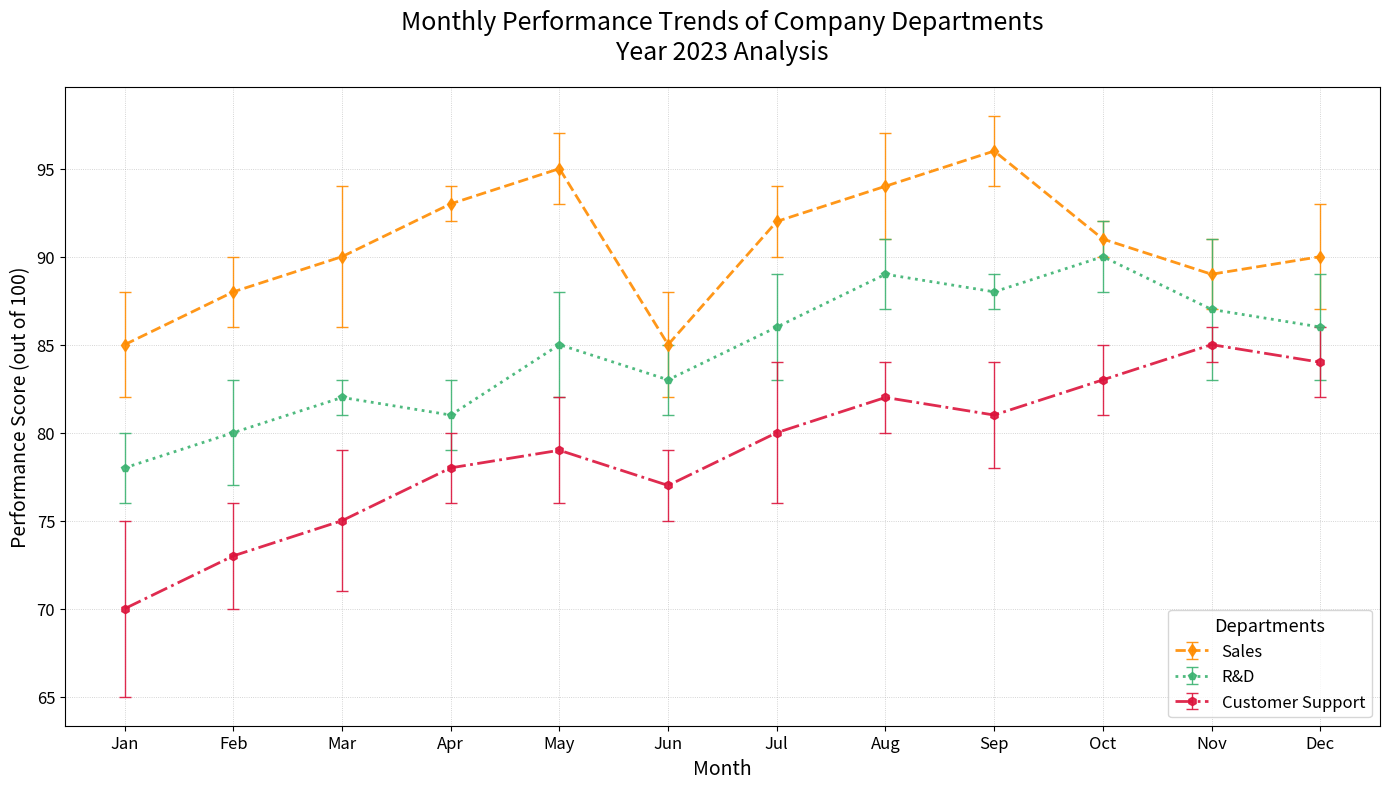

Here is the Python script that generated this plot:
import matplotlib.pyplot as plt
import numpy as np

months = np.array(['Jan', 'Feb', 'Mar', 'Apr', 'May', 'Jun', 
                   'Jul', 'Aug', 'Sep', 'Oct', 'Nov', 'Dec'])
sales_performance = np.array([85, 88, 90, 93, 95, 85, 92, 94, 96, 91, 89, 90])
rnd_performance = np.array([78, 80, 82, 81, 85, 83, 86, 89, 88, 90, 87, 86])
cust_support_performance = np.array([70, 73, 75, 78, 79, 77, 80, 82, 81, 83, 85, 84])

sales_error = np.array([3, 2, 4, 1, 2, 3, 2, 3, 2, 1, 2, 3])
rnd_error = np.array([2, 3, 1, 2, 3, 2, 3, 2, 1, 2, 4, 3])
cust_support_error = np.array([5, 3, 4, 2, 3, 2, 4, 2, 3, 2, 1, 2])

plt.figure(figsize=(14, 8))

plt.errorbar(months, sales_performance, yerr=sales_error, fmt='--d', label='Sales',
             color='darkorange', linestyle='--', linewidth=2, capsize=4, elinewidth=1.0, alpha=0.9)
plt.errorbar(months, rnd_performance, yerr=rnd_error, fmt=':p', label='R&D',
             color='mediumseagreen', linestyle=':', linewidth=2, capsize=4, elinewidth=1.0, alpha=0.9)
plt.errorbar(months, cust_support_performance, yerr=cust_support_error, fmt='-.h', label='Customer Support',
             color='crimson', linestyle='-.', linewidth=2, capsize=4, elinewidth=1.0, alpha=0.9)

plt.title("Monthly Performance Trends of Company Departments\nYear 2023 Analysis", fontsize=18, pad=20)
plt.xlabel("Month", fontsize=14)
plt.ylabel("Performance Score (out of 100)", fontsize=14)
plt.legend(loc='lower right', title='Departments', fontsize=12, title_fontsize='13')
plt.grid(True, linestyle=':', linewidth=0.6, alpha=0.7)
plt.xticks(fontsize=12)
plt.yticks(fontsize=12)
plt.tight_layout()
plt.show()
